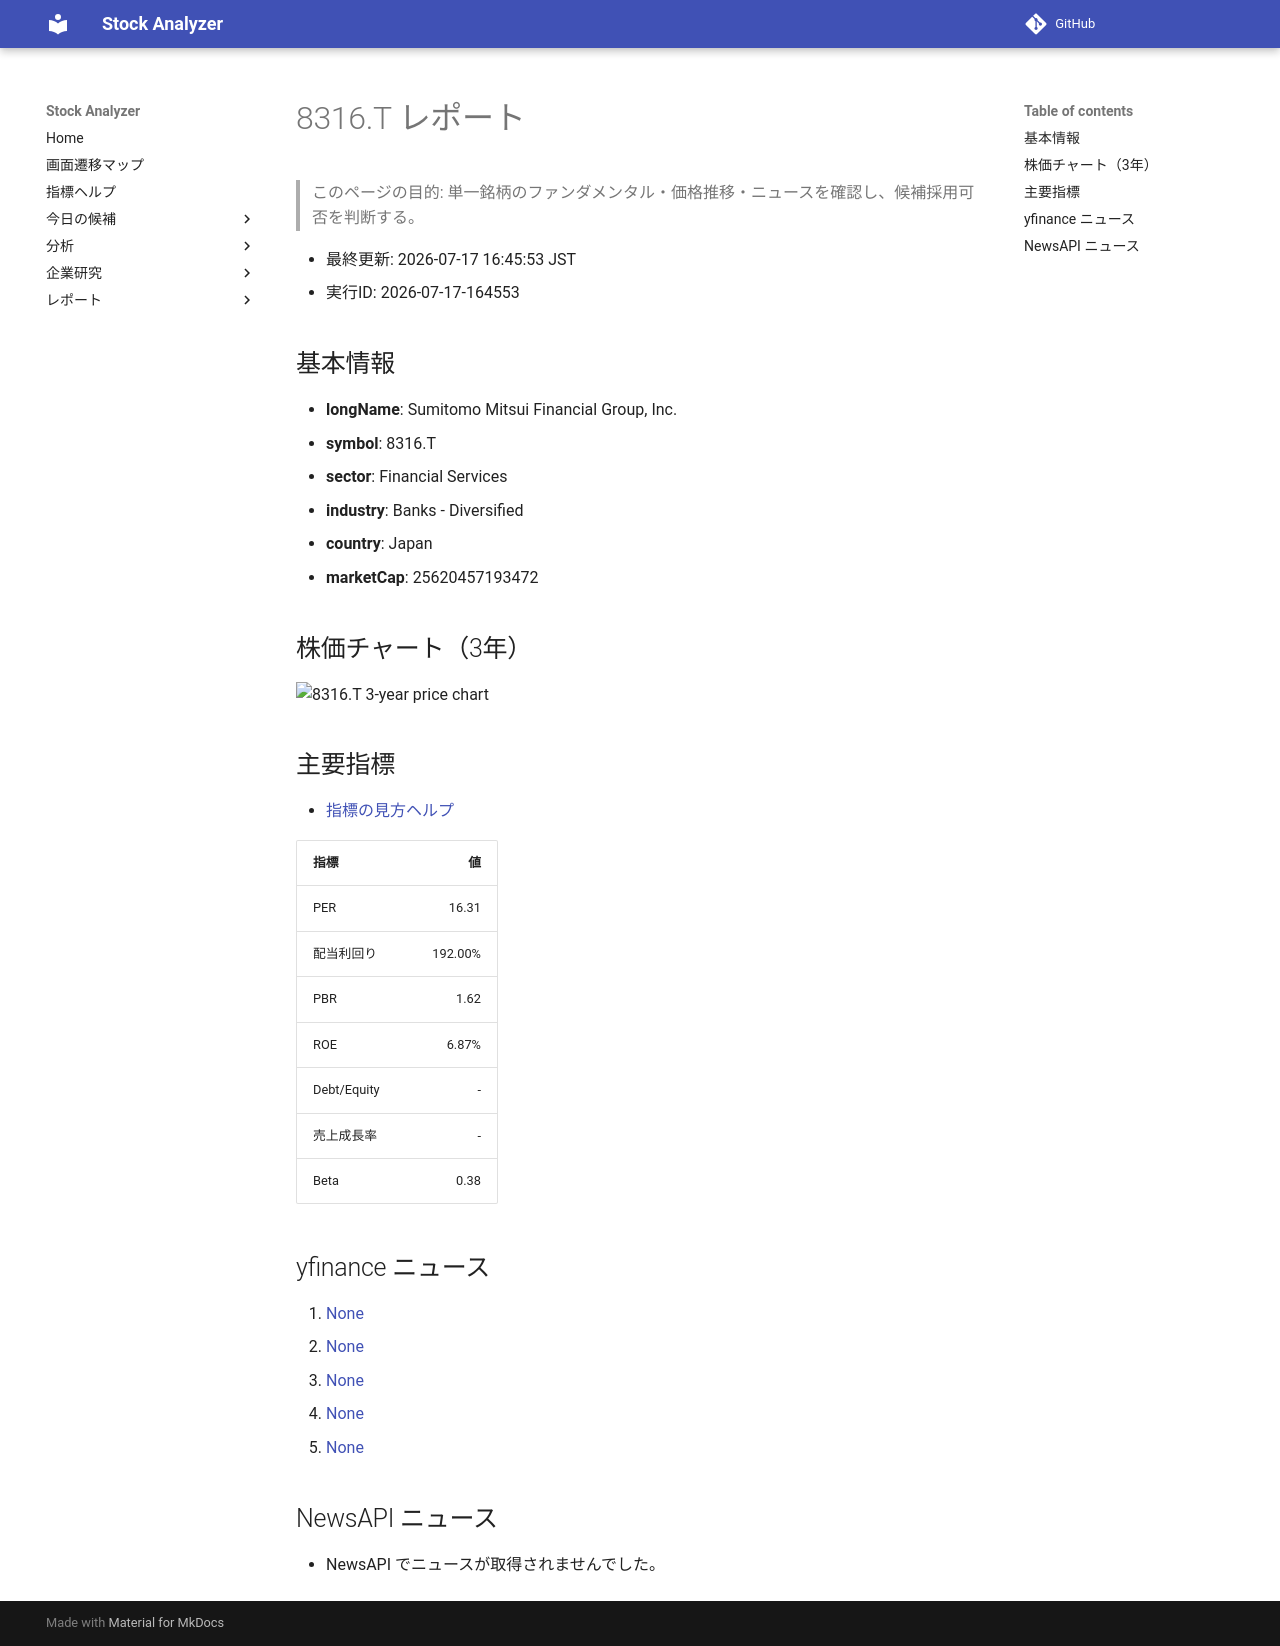

repository: Yumi-note/Making-APP · page: reports/2026-07-17/164553/8316_T/index.html · generator: mkdocs

# 8316.T レポート

> このページの目的: 単一銘柄のファンダメンタル・価格推移・ニュースを確認し、候補採用可否を判断する。

- 最終更新: 2026-07-17 16:45:53 JST
- 実行ID: 2026-07-17-164553

## 基本情報

- **longName**: Sumitomo Mitsui Financial Group, Inc.
- **symbol**: 8316.T
- **sector**: Financial Services
- **industry**: Banks - Diversified
- **country**: Japan
- **marketCap**: 25620457193472

## 株価チャート（3年）

![8316.T 3-year price chart](8316_T_3y.png)

## 主要指標

- [指標の見方ヘルプ](../../../../indicators.md)

| 指標 | 値 |
|---|---:|
| PER | 16.31 |
| 配当利回り | 192.00% |
| PBR | 1.62 |
| ROE | 6.87% |
| Debt/Equity | - |
| 売上成長率 | - |
| Beta | 0.38 |

## yfinance ニュース

1. [None](None)
2. [None](None)
3. [None](None)
4. [None](None)
5. [None](None)

## NewsAPI ニュース

- NewsAPI でニュースが取得されませんでした。
